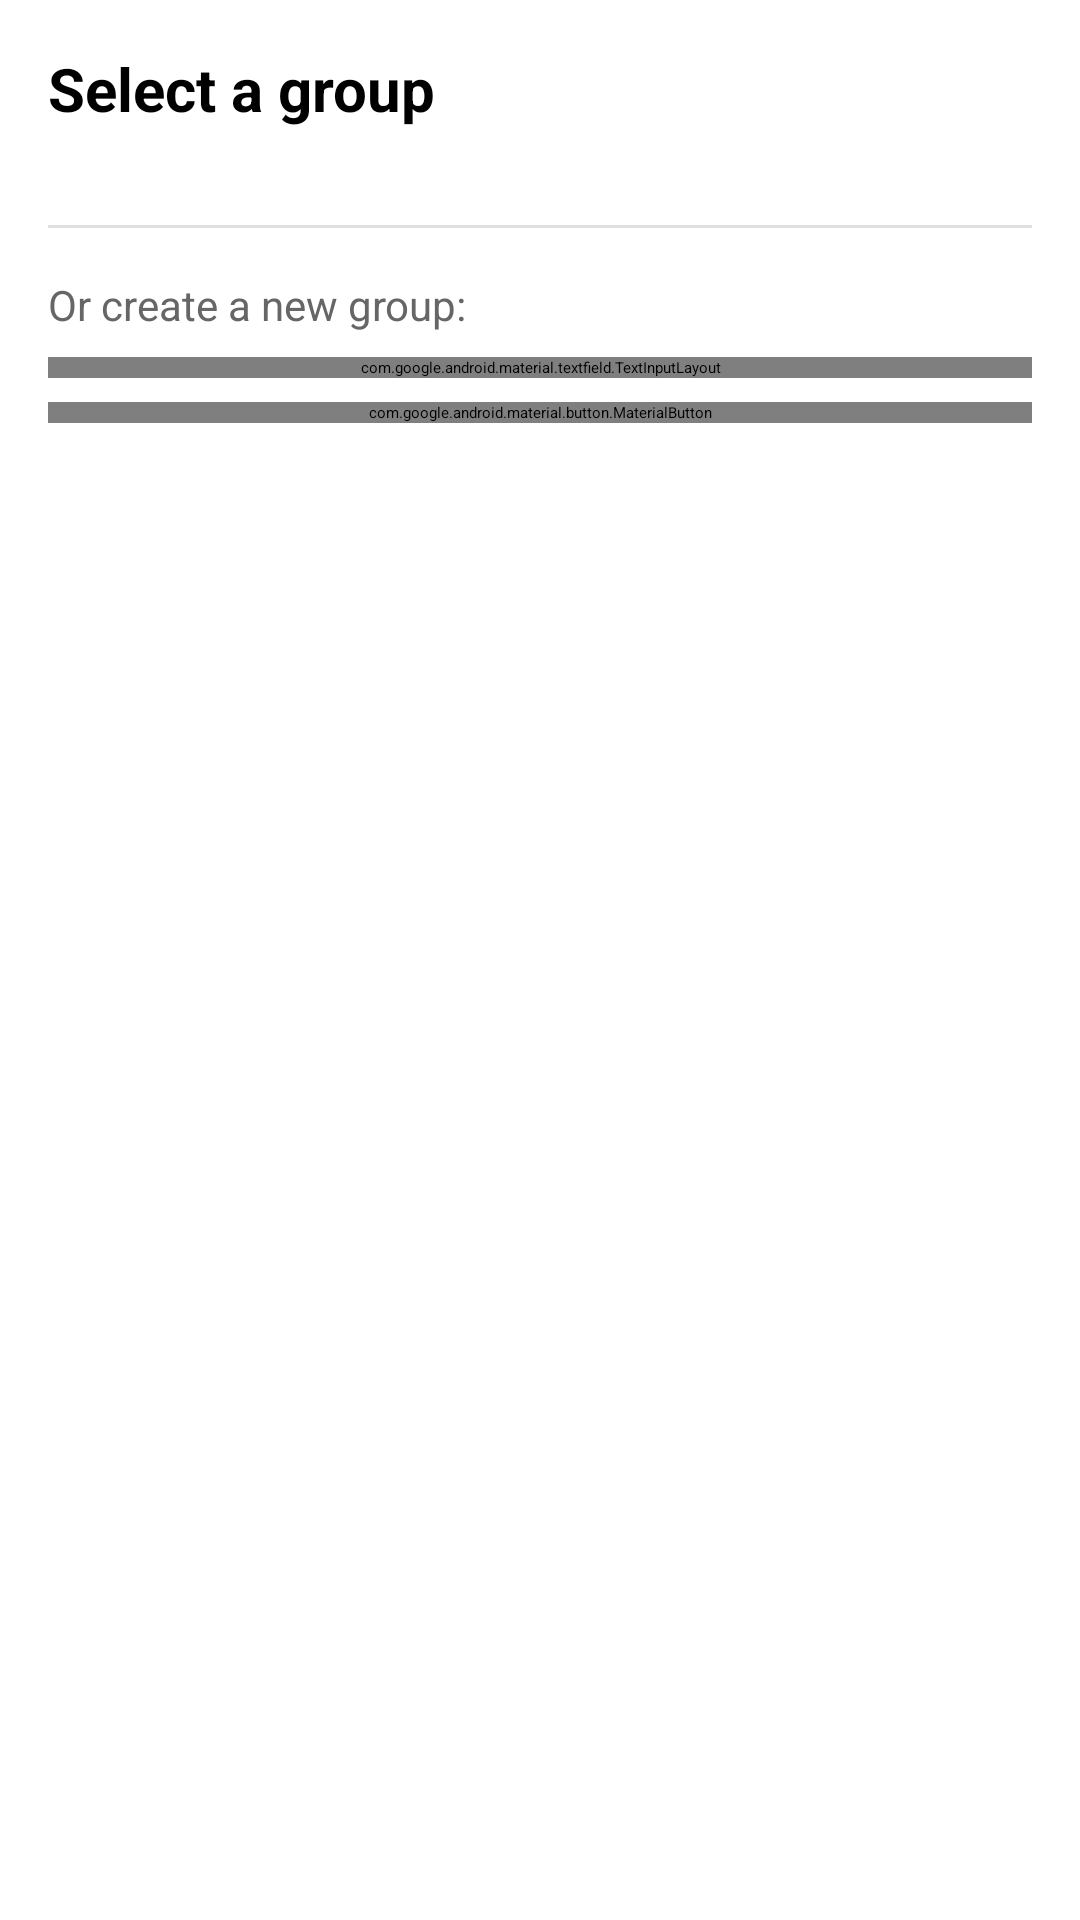

Android layout source for this screen:
<!-- AndroidManifest.xml: application theme Theme.Talofa -->
<!-- res/layout/bottom_sheet_group_selection.xml -->
<?xml version="1.0" encoding="utf-8"?>
<androidx.constraintlayout.widget.ConstraintLayout xmlns:android="http://schemas.android.com/apk/res/android"
    xmlns:app="http://schemas.android.com/apk/res-auto"
    android:layout_width="match_parent"
    android:layout_height="wrap_content"
    android:padding="16dp">

    <TextView
        android:id="@+id/titleTextView"
        android:layout_width="0dp"
        android:layout_height="wrap_content"
        android:text="Select a group"
        android:textSize="20sp"
        android:textStyle="bold"
        android:paddingBottom="16dp"
        app:layout_constraintEnd_toEndOf="parent"
        app:layout_constraintStart_toStartOf="parent"
        app:layout_constraintTop_toTopOf="parent" />

    <androidx.recyclerview.widget.RecyclerView
        android:id="@+id/groupsRecyclerView"
        android:layout_width="0dp"
        android:layout_height="wrap_content"
        android:maxHeight="400dp"
        app:layout_constraintEnd_toEndOf="parent"
        app:layout_constraintStart_toStartOf="parent"
        app:layout_constraintTop_toBottomOf="@id/titleTextView" />

    <View
        android:id="@+id/divider"
        android:layout_width="0dp"
        android:layout_height="1dp"
        android:background="#E0E0E0"
        android:layout_marginTop="16dp"
        app:layout_constraintEnd_toEndOf="parent"
        app:layout_constraintStart_toStartOf="parent"
        app:layout_constraintTop_toBottomOf="@id/groupsRecyclerView" />

    <TextView
        android:id="@+id/createNewLabel"
        android:layout_width="0dp"
        android:layout_height="wrap_content"
        android:text="Or create a new group:"
        android:textSize="14sp"
        android:textColor="#666666"
        android:paddingTop="16dp"
        android:paddingBottom="8dp"
        app:layout_constraintEnd_toEndOf="parent"
        app:layout_constraintStart_toStartOf="parent"
        app:layout_constraintTop_toBottomOf="@id/divider" />

    <com.google.android.material.textfield.TextInputLayout
        android:id="@+id/newGroupNameLayout"
        android:layout_width="0dp"
        android:layout_height="wrap_content"
        android:hint="New group name"
        style="@style/Widget.MaterialComponents.TextInputLayout.OutlinedBox"
        app:layout_constraintEnd_toEndOf="parent"
        app:layout_constraintStart_toStartOf="parent"
        app:layout_constraintTop_toBottomOf="@id/createNewLabel">

        <com.google.android.material.textfield.TextInputEditText
            android:id="@+id/newGroupNameInput"
            android:layout_width="match_parent"
            android:layout_height="wrap_content"
            android:inputType="text"
            android:maxLines="1" />

    </com.google.android.material.textfield.TextInputLayout>

    <com.google.android.material.button.MaterialButton
        android:id="@+id/createGroupButton"
        android:layout_width="0dp"
        android:layout_height="wrap_content"
        android:text="Create &amp; Select"
        android:layout_marginTop="8dp"
        app:layout_constraintEnd_toEndOf="parent"
        app:layout_constraintStart_toStartOf="parent"
        app:layout_constraintTop_toBottomOf="@id/newGroupNameLayout" />

</androidx.constraintlayout.widget.ConstraintLayout>
<!-- resources referenced by this layout -->
<resources>

</resources>
